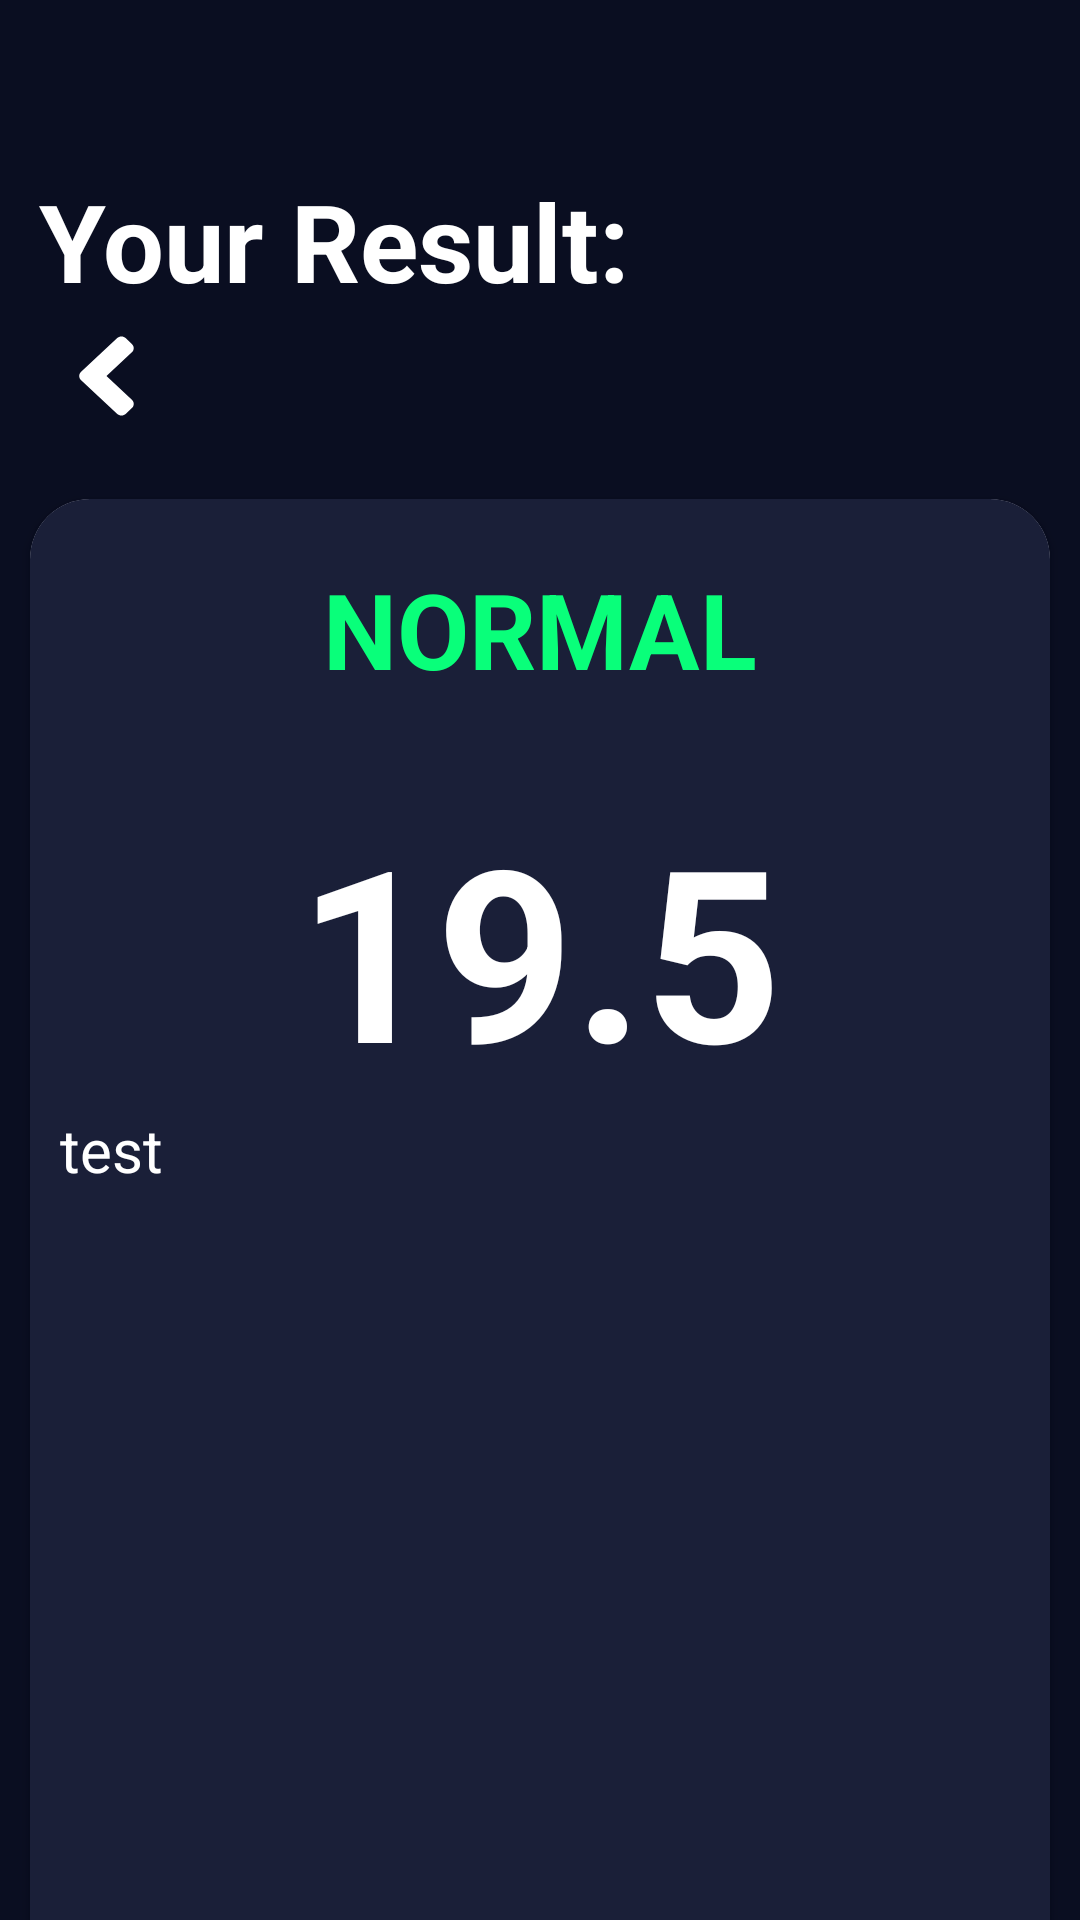

Write the Android layout XML for this screen, with the resource values it uses.
<!-- AndroidManifest.xml: application theme Theme.BMICalculator -->
<!-- res/layout/activity_result.xml -->
<?xml version="1.0" encoding="utf-8"?>
<LinearLayout
        xmlns:android="http://schemas.android.com/apk/res/android"
        xmlns:tools="http://schemas.android.com/tools"
        xmlns:app="http://schemas.android.com/apk/res-auto"
        android:layout_width="match_parent"
        android:layout_height="match_parent"
        tools:context=".Result"
        android:orientation="vertical"
        android:background="@color/back_ground"


>

    <TextView
            android:layout_width="wrap_content"
            android:layout_height="wrap_content"
            android:text="Your Result:"
            android:textColor="@color/white"
            android:textSize="36sp"
            android:textStyle="bold"
            android:layout_marginTop="56dp"
            android:layout_marginLeft="13dp"/>
    <ImageButton
            android:id="@+id/back"
            android:layout_width="wrap_content"
                 android:layout_height="wrap_content"
                 android:src="@drawable/backicon"
                 android:background="@color/transparentRed"
                 android:layout_marginLeft="13dp"/>
    
    <androidx.cardview.widget.CardView
            android:layout_width="340dp"
            android:layout_height="535dp"
            android:layout_gravity="center"
            app:cardCornerRadius="20dp"
            android:layout_marginTop="20dp"
            >
        <LinearLayout
                android:layout_width="match_parent"
                android:layout_height="match_parent"
                android:background="@color/primary_color"
                android:orientation="vertical"
                      >
            <TextView
                    android:id="@+id/stat"
                    android:layout_width="wrap_content"
                    android:layout_height="wrap_content"
                    android:text="NORMAL"
                    android:textColor="@color/green"
                    android:textSize="35sp"
                    android:layout_gravity="center"
                    android:layout_marginTop="20dp"
                   android:textStyle="bold"
                    />
            <TextView
                    android:id="@+id/res"
                    android:layout_width="wrap_content"
                    android:layout_height="wrap_content"
                    android:text="19.5"
                    android:textColor="@color/white"
                    android:textSize="80sp"
                    android:layout_gravity="center"
                    android:layout_marginTop="30dp"
                    android:textStyle="bold"/>

            <ScrollView
                    android:layout_width="match_parent"
                    android:layout_height="match_parent"
                    >
                <LinearLayout
                        android:layout_width="match_parent"
                        android:layout_height="match_parent"
                        android:orientation="vertical">
                    <TextView
                            android:id="@+id/advice"
                            android:layout_width="wrap_content"
                            android:layout_height="wrap_content"
                            android:text="test"
                            android:textSize="20sp"
                            android:textColor="@color/white"
                            android:layout_marginLeft="10dp"
                    />



                </LinearLayout>


            </ScrollView>




        </LinearLayout>
    </androidx.cardview.widget.CardView>








</LinearLayout>
<!-- resources referenced by this layout -->
<resources>
  <string-array name="rangeSlider">
          <item>20</item>
          <item>70</item>
      </string-array>
  <color name="back_ground">#0A0E21</color>
  <color name="green">#09FF7A</color>
  <color name="primary_color">#1A1F38</color>
  <color name="transparentRed">#00000000</color>
  <color name="white">#FFFFFFFF</color>
  <!-- drawable backicon (drawable) -->
  <vector android:autoMirrored="true" android:height="42dp"
      android:viewportHeight="42" android:viewportWidth="45"
      android:width="45dp" xmlns:android="http://schemas.android.com/apk/res/android">
      <path android:fillColor="#ffffff" android:pathData="M14.036,19.605L25.989,8.449C26.815,7.678 28.151,7.678 28.969,8.449L30.955,10.303C31.781,11.074 31.781,12.321 30.955,13.084L22.491,21L30.964,28.908C31.79,29.679 31.79,30.926 30.964,31.689L28.978,33.551C28.151,34.322 26.815,34.322 25.998,33.551L14.045,22.395C13.21,21.623 13.21,20.377 14.036,19.605Z"/>
  </vector>
  <!-- drawable custom_thumb_with_padding (drawable) -->
  <?xml version="1.0" encoding="utf-8"?>
  <layer-list xmlns:android="http://schemas.android.com/apk/res/android">
  
  
      <item android:drawable="@drawable/vector"
  
      android:bottom="50dp" />
  </layer-list>
  <style name="tooltip" parent="Widget.MaterialComponents.Tooltip">
          <item name="backgroundTint">@color/white</item>
          <item name="android:visibility">visible</item>
  
      </style>
  <style name="tooltips" parent="Widget.MaterialComponents.Tooltip">
          <item name="shapeAppearanceOverlay">@style/tooltipShOverylay</item>
          <item name="backgroundTint">@color/black</item>
          <item name="android:visibility">visible</item>
  
      </style>
  <style name="Theme.BMICalculator" parent="Base.Theme.BMICalculator" />
  <!-- drawable vector (drawable) -->
  <vector xmlns:android="http://schemas.android.com/apk/res/android"
      android:width="32dp"
      android:height="62dp"
      android:viewportWidth="32"
      android:viewportHeight="62">
    <path
        android:pathData="M27.32,27.31C25.03,29.6 17,35.812 17,43.001V46.004C17,49.054 19.54,51.06 20.24,51.76C21.33,52.84 22,54.34 22,56C22,59.31 19.32,62 16,62C12.68,62 10,59.31 10,56C10,54.34 10.67,52.84 11.75,51.76C12.46,51.06 15,49.054 15,46.004C15,42.954 15,43.001 15,43.001C15,35.812 6.97,29.6 4.68,27.31C1.79,24.42 0,20.42 0,16C0,7.16 7.15,0.01 16,0C24.85,0.01 32,7.16 32,16C32,20.42 30.21,24.42 27.32,27.31Z"
        android:fillColor="#F10606"
        android:fillType="evenOdd"/>
  </vector>
  <style name="tooltipShOverylay">
          <item name="cornerSize">50%</item>
  
      </style>
  <color name="black">#FF000000</color>
  <style name="Base.Theme.BMICalculator" parent="Theme.AppCompat.Light.NoActionBar">
          
          
      </style>
</resources>
